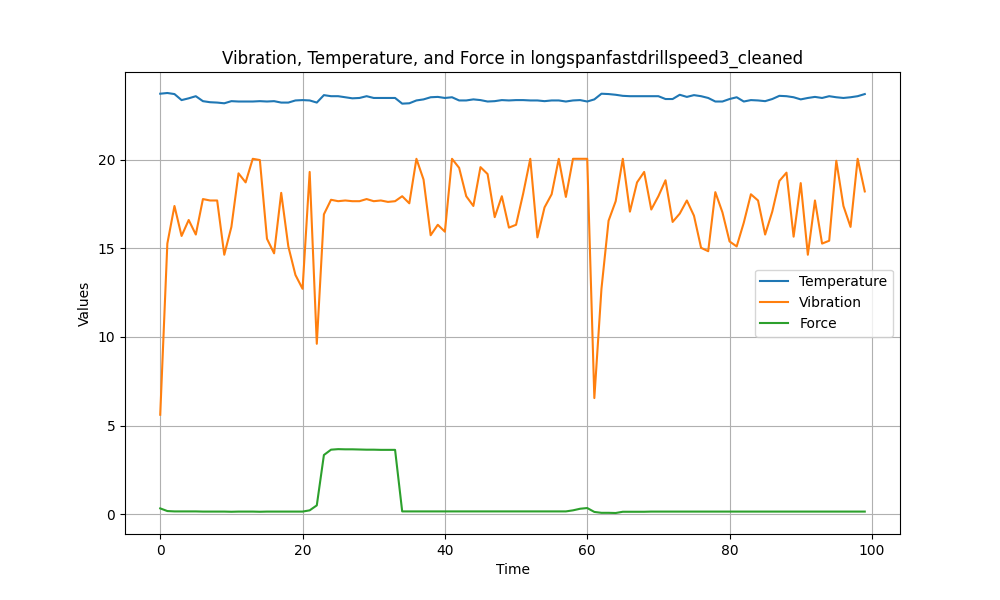

The file beside this chart, header and first rows:
Temperature, Vibration, Force
23.71, 5.61, 0.33
23.75, 15.26, 0.18
23.69, 17.38, 0.16
23.35, 15.69, 0.16
23.45, 16.59, 0.16
23.57, 15.77, 0.16
23.29, 17.77, 0.15
23.23, 17.69, 0.15
23.21, 17.69, 0.15
23.17, 14.63, 0.15
23.29, 16.2, 0.14
23.27, 19.22, 0.15
23.27, 18.71, 0.15
23.27, 20.04, 0.15
23.29, 19.97, 0.14
23.27, 15.53, 0.15
23.29, 14.71, 0.15
23.21, 18.12, 0.15
23.21, 15.1, 0.15
23.33, 13.49, 0.15
23.35, 12.71, 0.15
23.33, 19.3, 0.22
23.21, 9.61, 0.5
23.63, 16.91, 3.34
23.57, 17.73, 3.64
23.57, 17.65, 3.67
23.51, 17.69, 3.66
23.45, 17.65, 3.66
23.47, 17.65, 3.65
23.57, 17.77, 3.64
23.47, 17.65, 3.64
23.47, 17.69, 3.63
23.47, 17.61, 3.63
23.47, 17.65, 3.63
23.15, 17.93, 0.16
23.17, 17.53, 0.16
23.33, 20.04, 0.16
23.39, 18.87, 0.16
23.51, 15.73, 0.16
23.53, 16.32, 0.16
23.47, 15.93, 0.16
23.51, 20.04, 0.16
23.33, 19.53, 0.16
23.33, 17.93, 0.16
23.39, 17.38, 0.16
23.35, 19.57, 0.16
23.27, 19.18, 0.16
23.29, 16.75, 0.16
23.35, 17.93, 0.16
23.33, 16.16, 0.16
23.35, 16.32, 0.16
23.35, 18.08, 0.16
23.33, 20.04, 0.16
23.33, 15.61, 0.16
23.29, 17.3, 0.16
23.33, 18.04, 0.16
23.33, 20.04, 0.16
23.27, 17.89, 0.16
23.33, 20.04, 0.22
23.35, 20.04, 0.31
... 40 more rows
